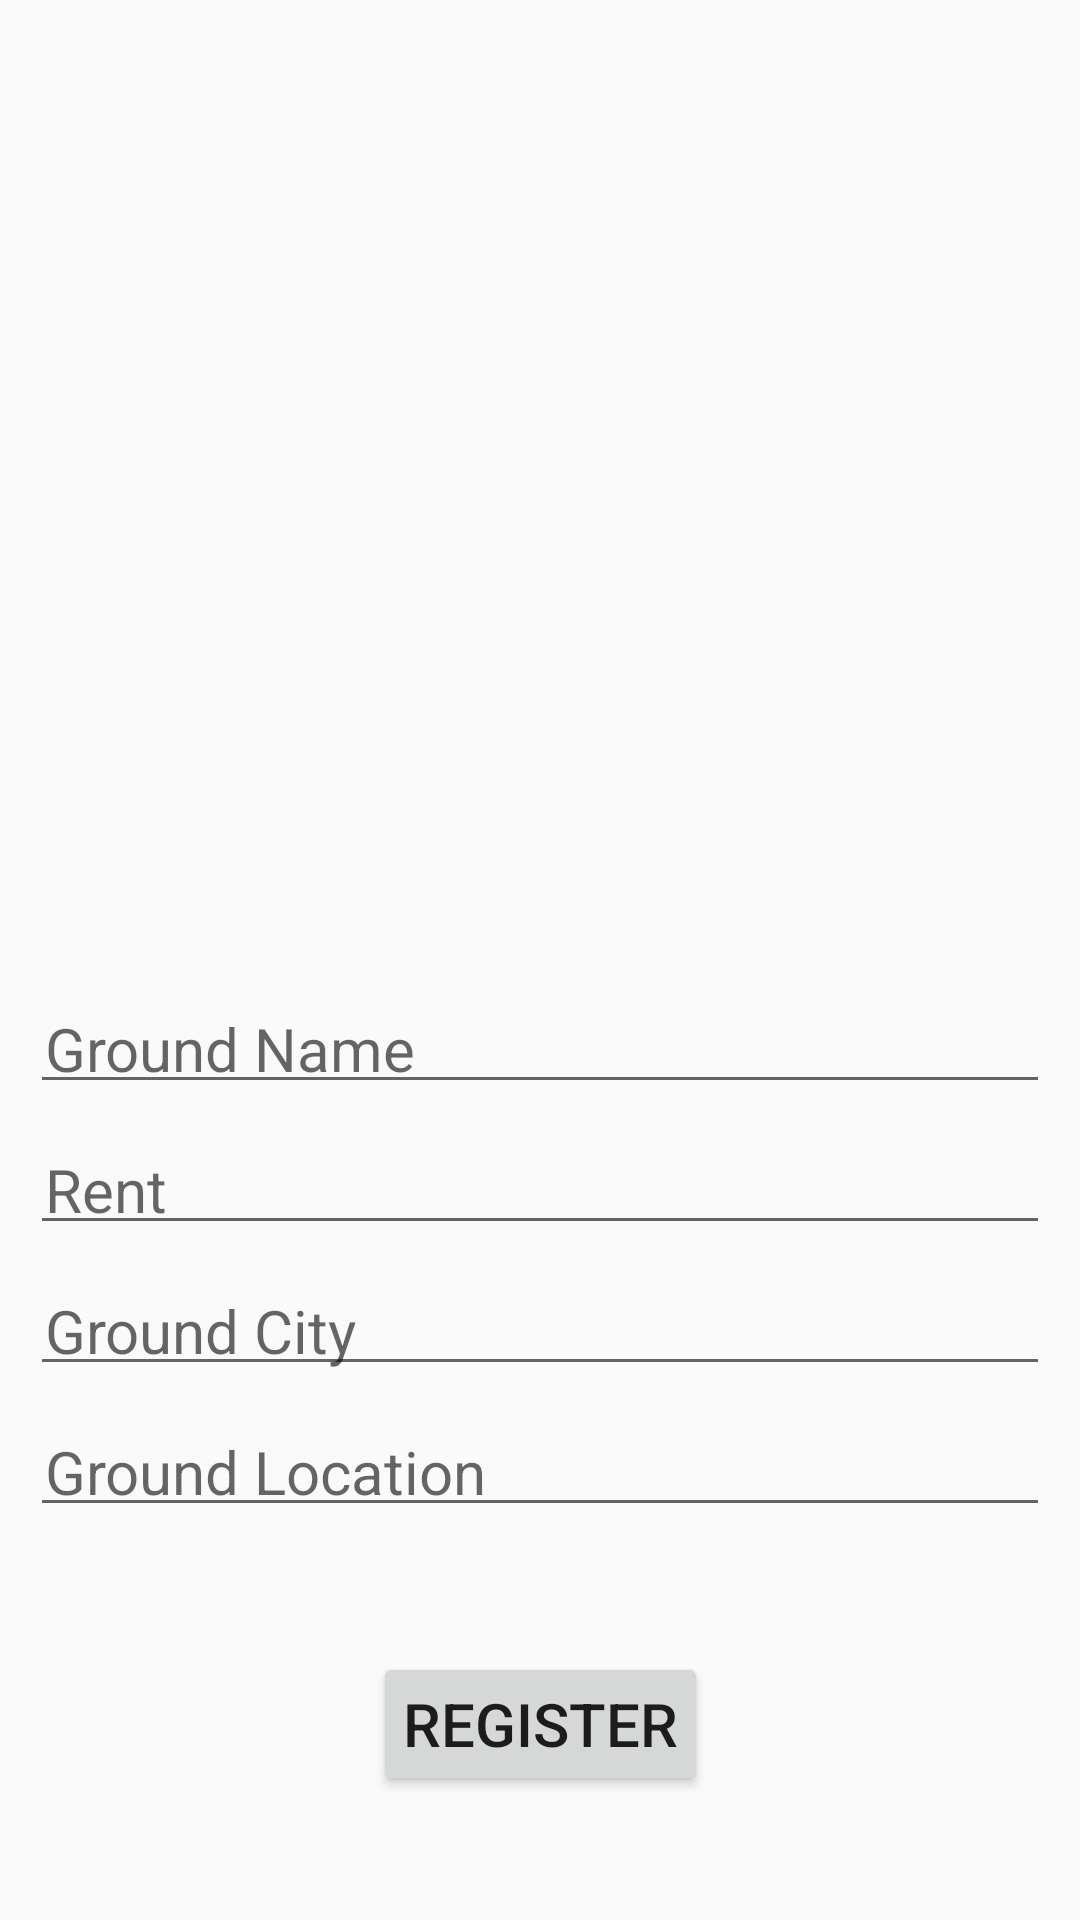

Android layout source for this screen:
<!-- AndroidManifest.xml: application theme AppTheme -->
<!-- res/layout/activity_add_ground.xml -->
<?xml version="1.0" encoding="utf-8"?>
<android.support.constraint.ConstraintLayout
    xmlns:android="http://schemas.android.com/apk/res/android"
    xmlns:app="http://schemas.android.com/apk/res-auto"
    xmlns:tools="http://schemas.android.com/tools"
    android:layout_width="match_parent"
    android:layout_height="match_parent"
    tools:context=".AddGroundActivity">

    <ImageView
        android:id="@+id/imageView"
        android:layout_width="match_parent"
        android:layout_height="200dp"
        android:layout_margin="10dp"
        android:clickable="true"
        android:contentDescription="@string/new_ground_image_des"
        android:src="@drawable/ic_menu_camera"
        app:layout_constraintEnd_toEndOf="parent"
        app:layout_constraintStart_toStartOf="parent"
        app:layout_constraintTop_toTopOf="parent"/>

    <EditText
        android:id="@+id/new_item_name"
        android:layout_width="match_parent"
        android:layout_height="wrap_content"
        android:padding="5dp"
        android:hint="Ground Name"
        android:layout_marginLeft="10dp"
        android:layout_marginRight="10dp"
        android:textSize="20sp"
        app:layout_constraintBottom_toTopOf="@+id/new_item_rent"
        app:layout_constraintEnd_toEndOf="parent"
        app:layout_constraintStart_toStartOf="parent"
        app:layout_constraintTop_toBottomOf="@+id/imageView"
        app:layout_constraintVertical_chainStyle="packed"/>

    <EditText
        android:id="@+id/new_item_rent"
        android:layout_width="match_parent"
        android:layout_height="wrap_content"
        android:layout_margin="10dp"
        android:padding="5dp"
        android:hint="Rent"
        android:textSize="20sp"
        app:layout_constraintBottom_toTopOf="@+id/new_item_city"
        app:layout_constraintEnd_toEndOf="parent"
        app:layout_constraintStart_toStartOf="parent"
        app:layout_constraintTop_toBottomOf="@+id/new_item_name"/>

    <EditText
        android:id="@+id/new_item_city"
        android:layout_width="match_parent"
        android:layout_height="wrap_content"
        android:layout_marginLeft="10dp"
        android:layout_marginRight="10dp"
        android:padding="5dp"
        android:hint="Ground City"
        android:textSize="20sp"
        app:layout_constraintBottom_toTopOf="@+id/new_item_location"
        app:layout_constraintEnd_toEndOf="parent"
        app:layout_constraintStart_toStartOf="parent"
        app:layout_constraintTop_toBottomOf="@+id/new_item_rent"/>

    <EditText
        android:id="@+id/new_item_location"
        android:layout_width="match_parent"
        android:layout_height="wrap_content"
        android:layout_margin="10dp"
        android:padding="5dp"
        android:hint="Ground Location"
        android:textSize="20sp"
        app:layout_constraintBottom_toBottomOf="parent"
        app:layout_constraintEnd_toEndOf="parent"
        app:layout_constraintStart_toStartOf="parent"
        app:layout_constraintTop_toBottomOf="@+id/new_item_city"/>

    <Button
        android:id="@+id/button2"
        android:layout_width="wrap_content"
        android:layout_height="wrap_content"
        android:layout_marginBottom="10dp"
        android:layout_marginTop="10dp"
        android:text="Register"
        android:textSize="20sp"
        android:padding="10dp"
        app:layout_constraintBottom_toBottomOf="parent"
        app:layout_constraintEnd_toEndOf="parent"
        app:layout_constraintStart_toStartOf="parent"
        app:layout_constraintTop_toBottomOf="@+id/new_item_location"/>

</android.support.constraint.ConstraintLayout>
<!-- resources referenced by this layout -->
<resources>
  <string name="new_ground_image_des">Click Image or Choose from gallery</string>
  <style name="AppTheme" parent="Base.Theme.AppCompat.Light.DarkActionBar">
          
          <item name="colorPrimary">@color/colorPrimary</item>
          <item name="colorPrimaryDark">@color/colorPrimaryDark</item>
          <item name="colorAccent">@color/colorAccent</item>
      </style>
  <!-- not gathered from this repository: default colours our renderer supplied (Android Studio template values) -->
  <color name="colorPrimary">#FF6200EE</color>
  <color name="colorPrimaryDark">#FF3700B3</color>
  <color name="colorAccent">#FF03DAC5</color>
</resources>
